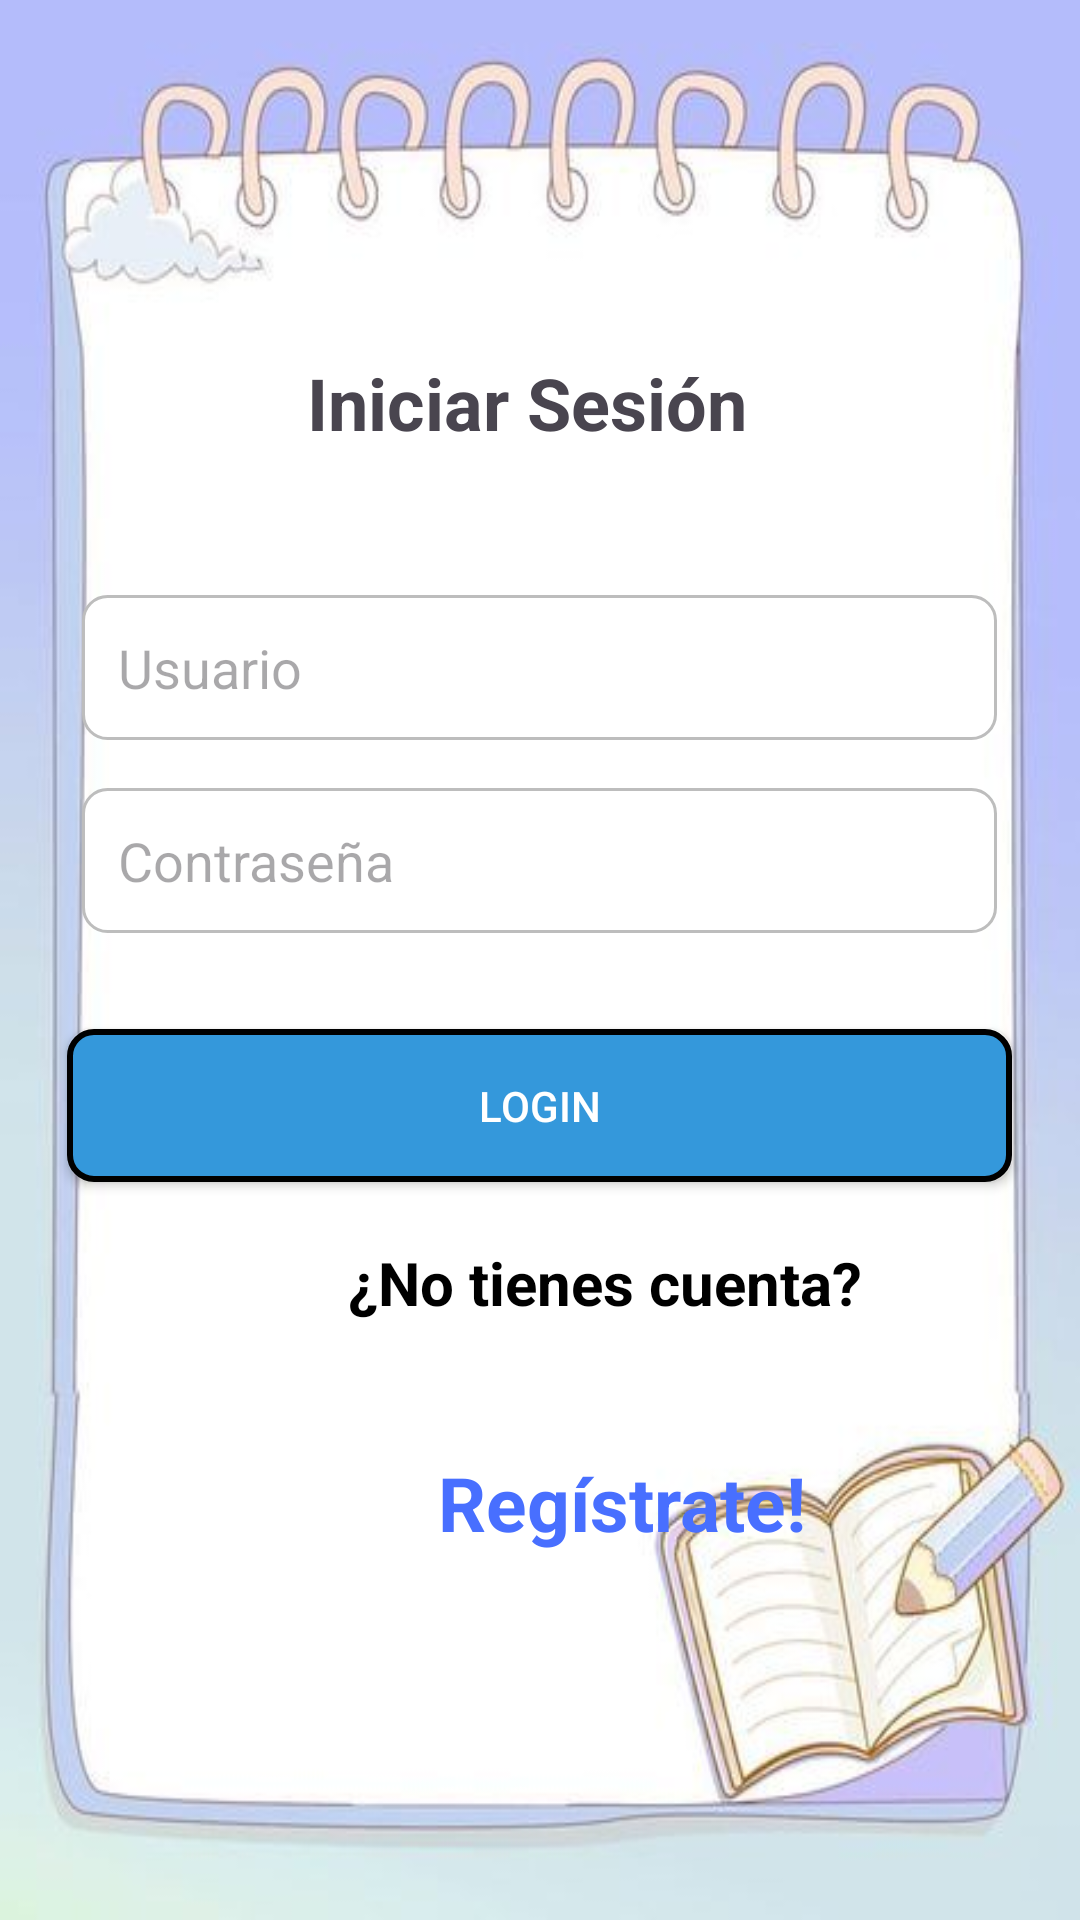

Here is an Android app screen rendered from its layout file. Give the layout XML and the strings, colors and styles it references.
<!-- AndroidManifest.xml: application theme Theme.GrigoreAdrianMaths -->
<!-- res/layout/login_page.xml -->
<?xml version="1.0" encoding="utf-8"?>
<RelativeLayout
    xmlns:android="http://schemas.android.com/apk/res/android"
    xmlns:app="http://schemas.android.com/apk/res-auto"
    android:layout_width="match_parent"
    android:layout_height="match_parent"
    android:padding="16dp"
    android:background="@drawable/android_register_login">


    <TextView
        android:id="@+id/titleTextView"
        android:layout_centerHorizontal="true"
        android:layout_width="155dp"
        android:layout_height="wrap_content"
        android:text="@string/iniciar_sesi_n"
        android:textSize="24sp"
        android:textStyle="bold"
        android:layout_marginTop="102dp"
        android:layout_marginBottom="32dp"/>

    <EditText
        android:id="@+id/et_username"
        android:layout_centerHorizontal="true"
        android:layout_width="305dp"
        android:layout_height="wrap_content"
        android:layout_below="@id/titleTextView"
        android:layout_marginTop="16dp"
        android:hint="@string/usuarioLogin"
        android:background="@drawable/edittext_bg"
        android:padding="12dp"/>

    <EditText
        android:id="@+id/et_password"
        android:layout_centerHorizontal="true"
        android:layout_width="305dp"
        android:layout_height="wrap_content"
        android:layout_below="@id/et_username"
        android:layout_marginTop="16dp"
        android:hint="@string/contrase_aLogin"
        android:inputType="textPassword"
        android:background="@drawable/edittext_bg"
        android:padding="12dp"/>

    <Button
        android:id="@+id/bt_login"
        android:layout_centerHorizontal="true"
        android:layout_width="315dp"
        android:layout_height="wrap_content"
        android:text="@string/login"
        android:background="@drawable/button_bg"
        android:textColor="#ffffff"
        android:onClick="login"
        android:layout_below="@id/et_password"
        android:layout_marginTop="32dp"/>

    <TextView
        android:id="@+id/et_registrate"
        android:layout_width="250dp"
        android:layout_height="50dp"
        android:layout_marginLeft="100dp"
        android:layout_below="@+id/bt_login"
        android:textStyle="bold"
        android:textSize="20sp"
        android:textColor="@color/black"
        android:layout_marginTop="20dp"
        android:text="@string/no_tienes_cuenta" />



    <TextView
        android:id="@+id/tv_Registrar"
        android:layout_width="250dp"
        android:layout_height="50dp"
        android:layout_marginLeft="130dp"
        android:layout_below="@+id/et_registrate"
        android:textStyle="bold"
        android:textSize="25sp"
        android:onClick="loadRegisterPage"
        android:textColor="@color/blue"
        android:layout_marginTop="20dp"
        android:text="@string/reg_strate" />



</RelativeLayout>
<!-- resources referenced by this layout -->
<resources>
  <color name="black">#FF000000</color>
  <color name="blue">#486FFF</color>
  <!-- drawable android_register_login: jpg bitmap (drawable, 22018 bytes) -->
  <!-- drawable button_bg (drawable) -->
  <?xml version="1.0" encoding="utf-8"?>
  <shape xmlns:android="http://schemas.android.com/apk/res/android">
      <solid android:color="#3498DB" />
      <corners android:radius="8dp" />
      <padding
          android:left="16dp"
          android:top="16dp"
          android:right="16dp"
          android:bottom="16dp" />
      <stroke
          android:width="2dp"
          android:color="#000000" />
  </shape>
  <!-- drawable edittext_bg (drawable) -->
  <?xml version="1.0" encoding="utf-8"?>
  <shape xmlns:android="http://schemas.android.com/apk/res/android">
      <solid android:color="#FFFFFF" />
      <corners android:radius="8dp" />
      <stroke
          android:width="1dp"
          android:color="#BDBDBD" />
      <padding
          android:left="8dp"
          android:top="8dp"
          android:right="8dp"
          android:bottom="8dp" />
  </shape>
  <string name="contrase_aLogin">Contraseña</string>
  <string name="iniciar_sesi_n">Iniciar Sesión</string>
  <string name="login">login</string>
  <string name="no_tienes_cuenta">¿No tienes cuenta?</string>
  <string name="reg_strate">Regístrate!</string>
  <string name="usuarioLogin">Usuario</string>
  <style name="Theme.GrigoreAdrianMaths" parent="Base.Theme.GrigoreAdrianMaths" />
  <style name="Base.Theme.GrigoreAdrianMaths" parent="Theme.Material3.DayNight">
          
          
      </style>
</resources>
